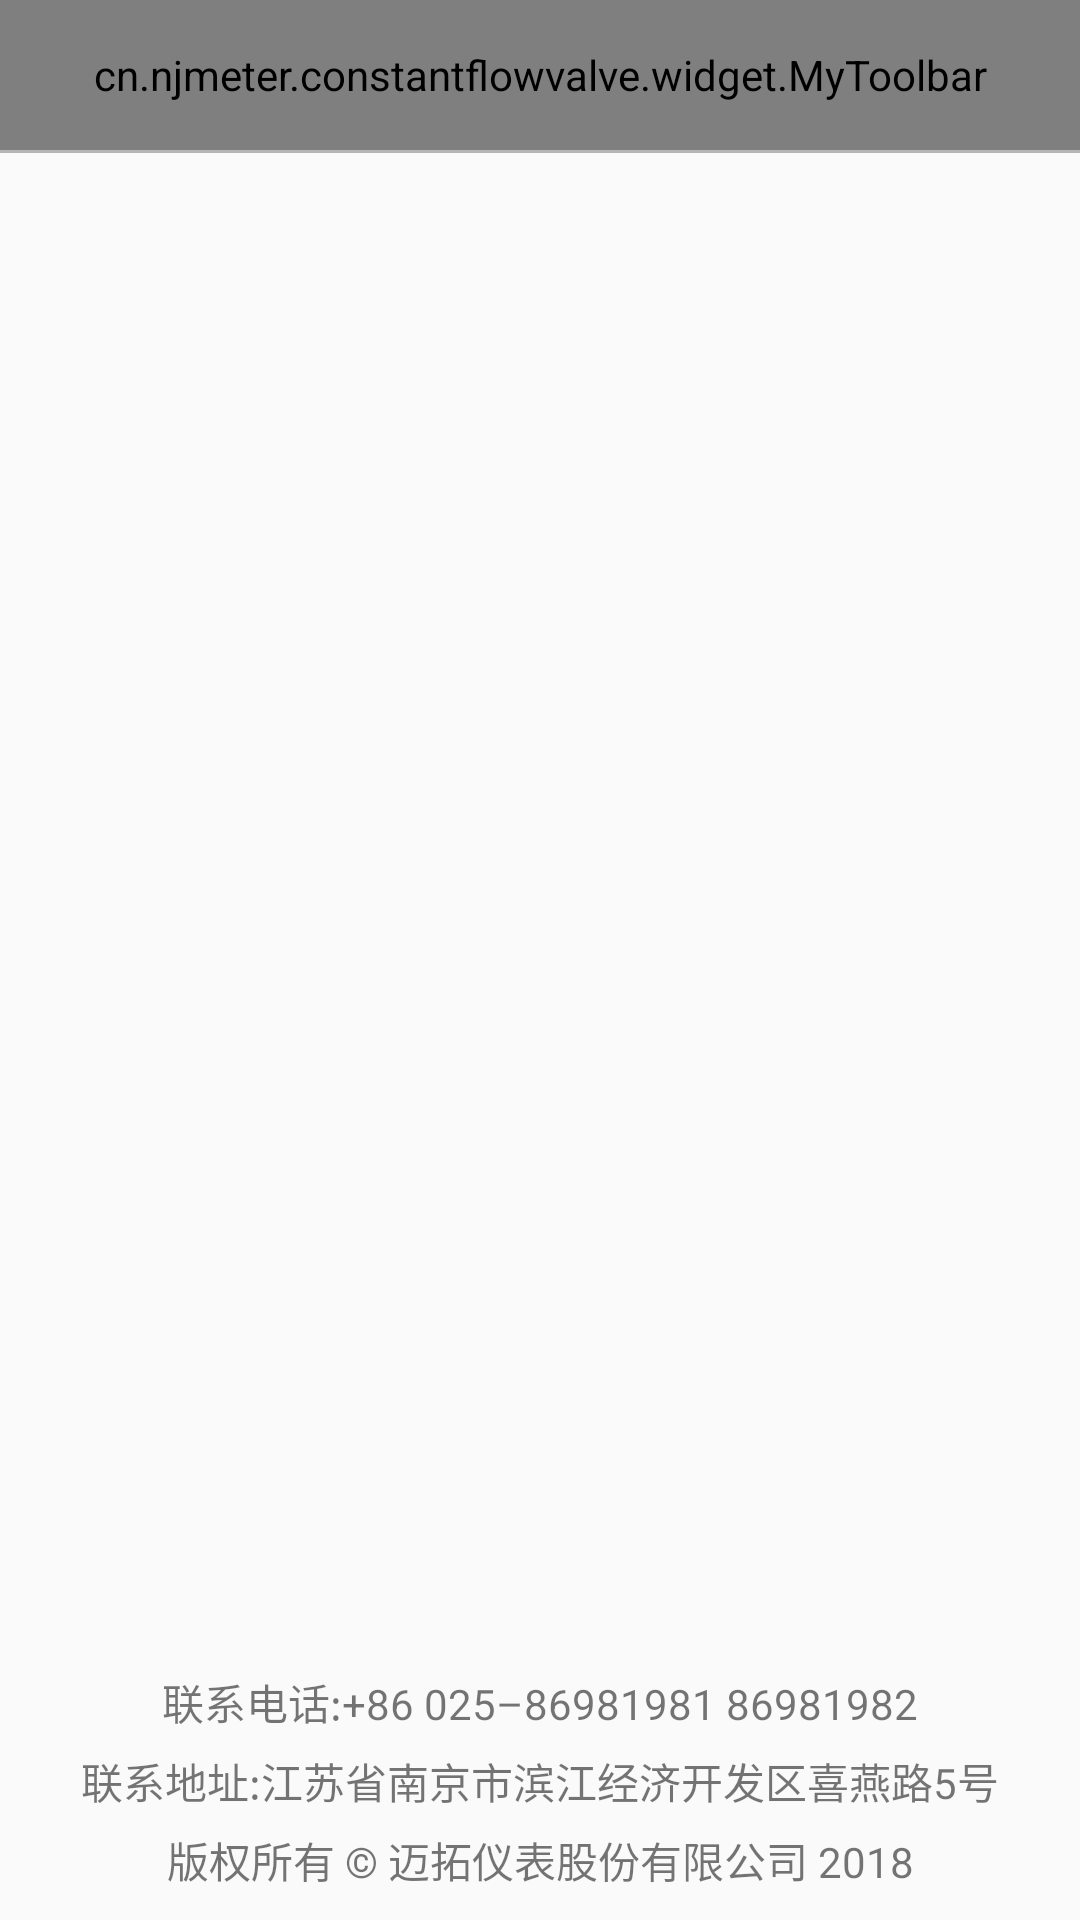

The Android layout XML behind this screen, and the referenced resources:
<!-- AndroidManifest.xml: application theme OrangeTheme -->
<!-- res/layout/activity_contact_us.xml -->
<?xml version="1.0" encoding="utf-8"?>
<LinearLayout xmlns:android="http://schemas.android.com/apk/res/android"
    xmlns:app="http://schemas.android.com/apk/res-auto"
    android:id="@+id/ll_root"
    android:layout_width="match_parent"
    android:layout_height="match_parent"
    android:focusable="true"
    android:focusableInTouchMode="true"
    android:orientation="vertical">

    <cn.njmeter.constantflowvalve.widget.MyToolbar
        android:id="@+id/toolbar"
        android:layout_width="match_parent"
        android:layout_height="@dimen/dp_50"
        app:titleText="@string/app_name" />

    <View
        android:layout_width="match_parent"
        android:layout_height="@dimen/dp_1"
        android:background="@color/gray_1" />

    <android.support.v7.widget.RecyclerView
        android:id="@+id/rv_contacts"
        android:layout_width="match_parent"
        android:layout_height="wrap_content"
        android:overScrollMode="never" />

    <RelativeLayout
        android:layout_width="match_parent"
        android:layout_height="match_parent"
        android:gravity="bottom">

        <TextView
            android:layout_width="match_parent"
            android:layout_height="wrap_content"
            android:layout_marginBottom="@dimen/dp_10"
            android:gravity="center"
            android:lineSpacingMultiplier="1.3"
            android:text="@string/contact" />

    </RelativeLayout>

</LinearLayout>
<!-- resources referenced by this layout -->
<resources>
  <color name="gray_1">#B5B5B5</color>
  <dimen name="dp_1">1dp</dimen>
  <dimen name="dp_10">10dp</dimen>
  <dimen name="dp_50">50dp</dimen>
  <string name="app_name">衡温衡流</string>
  <string name="contact">联系电话:+86 025–86981981 86981982\n联系地址:江苏省南京市滨江经济开发区喜燕路5号\n版权所有 © 迈拓仪表股份有限公司 2018</string>
  <style name="OrangeTheme" parent="AppTheme">
          <item name="colorPrimary">@color/colorOrangePrimary</item>
          <item name="colorPrimaryDark">@color/colorOrangePrimary</item>
          <item name="colorAccent">@color/colorOrangePrimaryDark</item>
          <item name="menuBackground">@drawable/blue_background</item>
      </style>
  <style name="AppTheme" parent="Theme.AppCompat.Light.NoActionBar">
          <item name="android:textAllCaps">false</item>
          <item name="android:windowActionBar">false</item>
          <item name="windowActionBar">false</item>
          <item name="android:windowAnimationStyle">@style/AnimationActivity</item>
          <item name="windowNoTitle">true</item>
      </style>
  <color name="colorOrangePrimary">#E83828</color>
  <color name="colorOrangePrimaryDark">#E83828</color>
  <style name="AnimationActivity" parent="@android:style/Animation.Activity">
          <item name="android:activityOpenEnterAnimation">@anim/right_in</item>
          // 新的activity创建进入效果
          <item name="android:activityOpenExitAnimation">@anim/left_out</item>
          // activity还没有finish()下退出效果
          <item name="android:activityCloseEnterAnimation">@anim/left_in</item>
          // 上一个activity返回进入效果
          <item name="android:activityCloseExitAnimation">@anim/right_out</item>
          // activity.finish()之后退出效果
      </style>
</resources>
